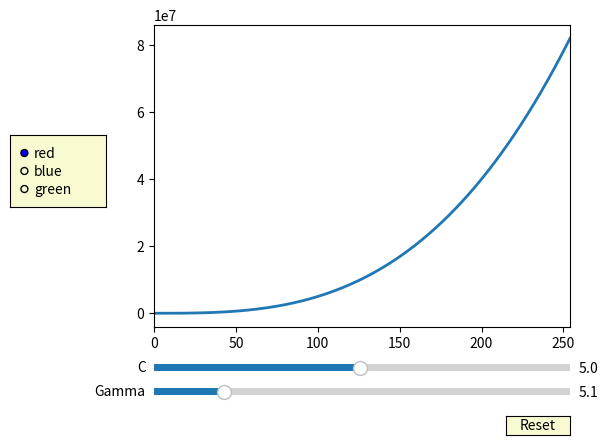

Here is the Python script that generated this plot:
# -*- coding: utf-8 -*-
"""
Created on Fri Oct  9 14:06:20 2020

[redacted]
"""
import numpy as np
import matplotlib.pyplot as plt
from matplotlib.widgets import Slider, Button, RadioButtons

fig, ax = plt.subplots()
plt.subplots_adjust(left=0.25, bottom=0.25)
x = np.arange(0.0, 255, 1)
C0 = 5
G0 = 3
delta_f = 5.0
s = C0 * x **G0
l, = plt.plot(x, s, lw=2)
ax.margins(x=0)

axcolor = 'lightgoldenrodyellow'
axfreq = plt.axes([0.25, 0.1, 0.65, 0.03], facecolor=axcolor)
axamp = plt.axes([0.25, 0.15, 0.65, 0.03], facecolor=axcolor)

sG = Slider(axfreq, 'Gamma', 0.1, 30.0, valinit=G0, valstep=delta_f)
sC = Slider(axamp, 'C', 0.1, 10.0, valinit=C0)


def update(val):
    c = sC.val
    g = sG.val
    l.set_ydata(c*x**g)
    fig.canvas.draw_idle()


sG.on_changed(update)
sC.on_changed(update)

resetax = plt.axes([0.8, 0.025, 0.1, 0.04])
button = Button(resetax, 'Reset', color=axcolor, hovercolor='0.975')


def reset(event):
    sG.reset()
    sC.reset()
button.on_clicked(reset)

rax = plt.axes([0.025, 0.5, 0.15, 0.15], facecolor=axcolor)
radio = RadioButtons(rax, ('red', 'blue', 'green'), active=0)


def colorfunc(label):
    l.set_color(label)
    fig.canvas.draw_idle()
radio.on_clicked(colorfunc)

plt.show()
